2-way image classification set "dataset" from GitHub (maitronghuu1984-hub/TrashGuardAI); label vocabulary: clean, trash.

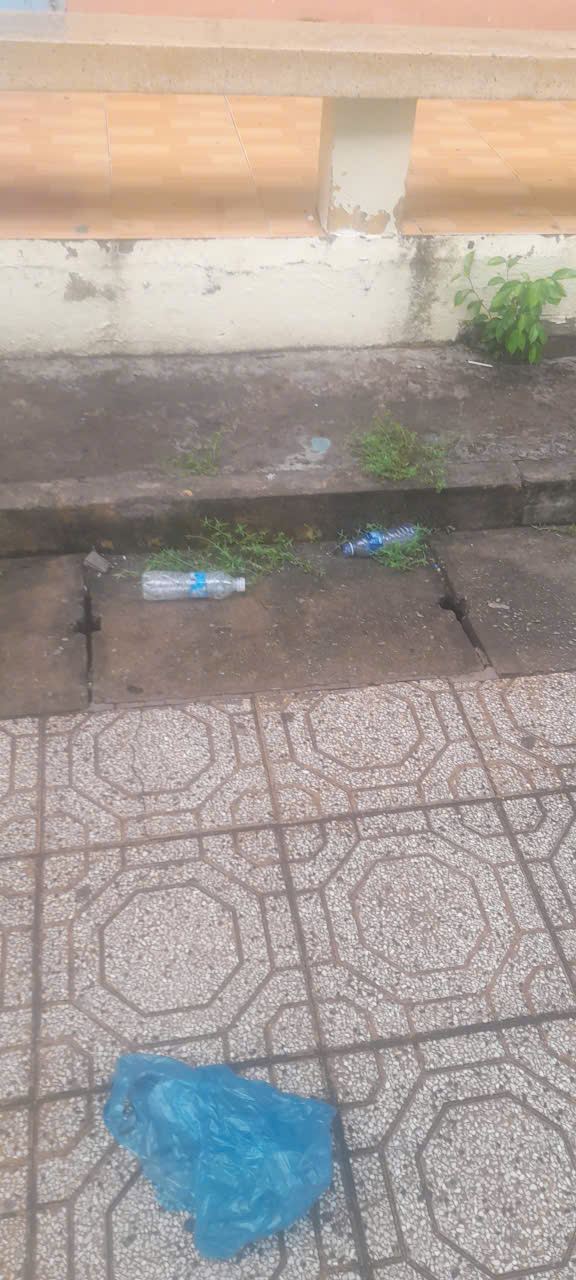
Label: trash

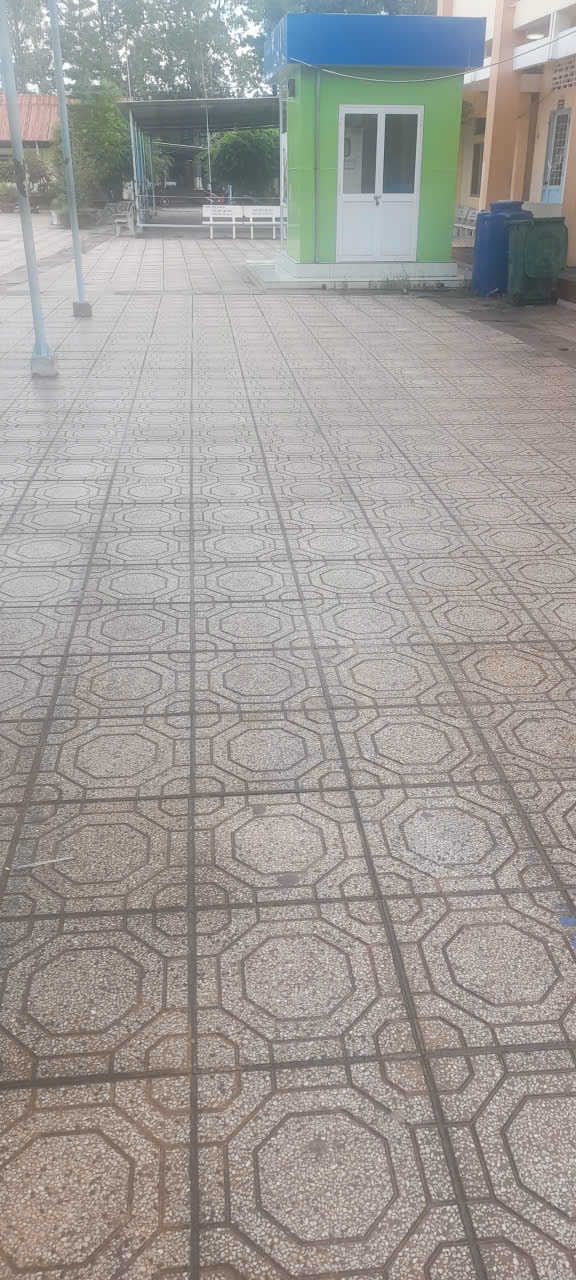
Label: clean

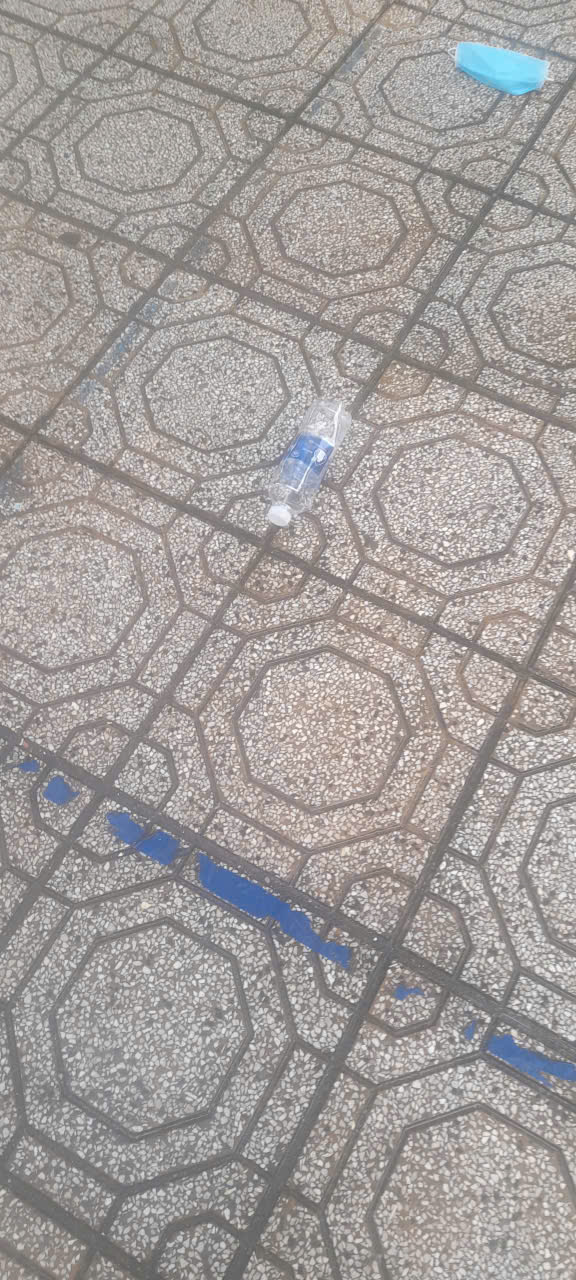
Label: trash

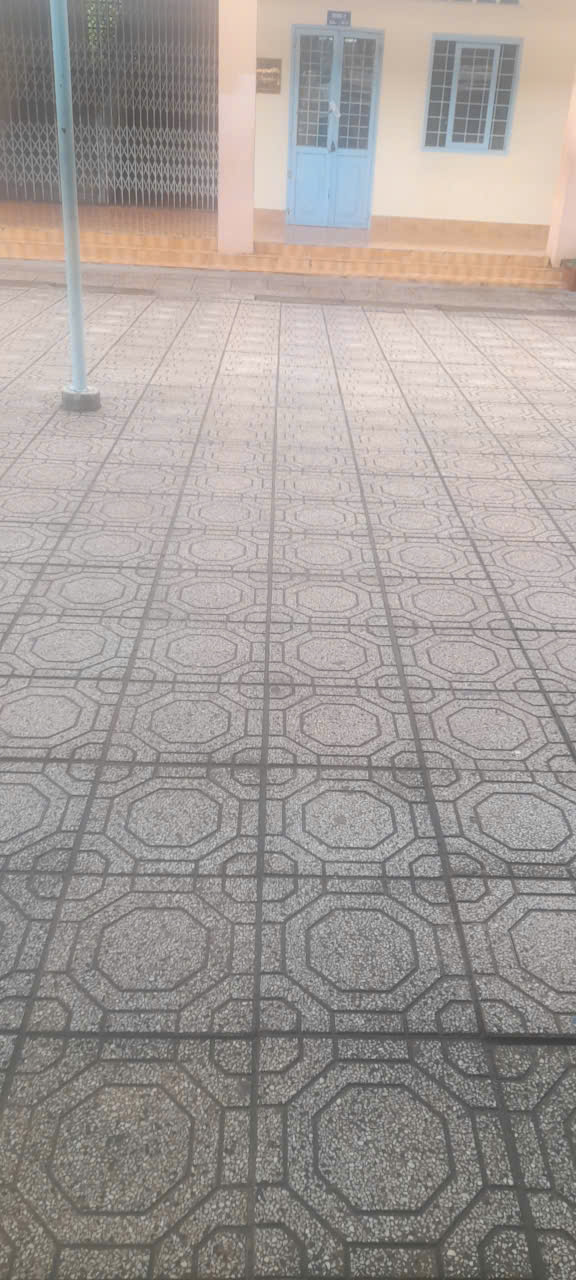
Label: clean

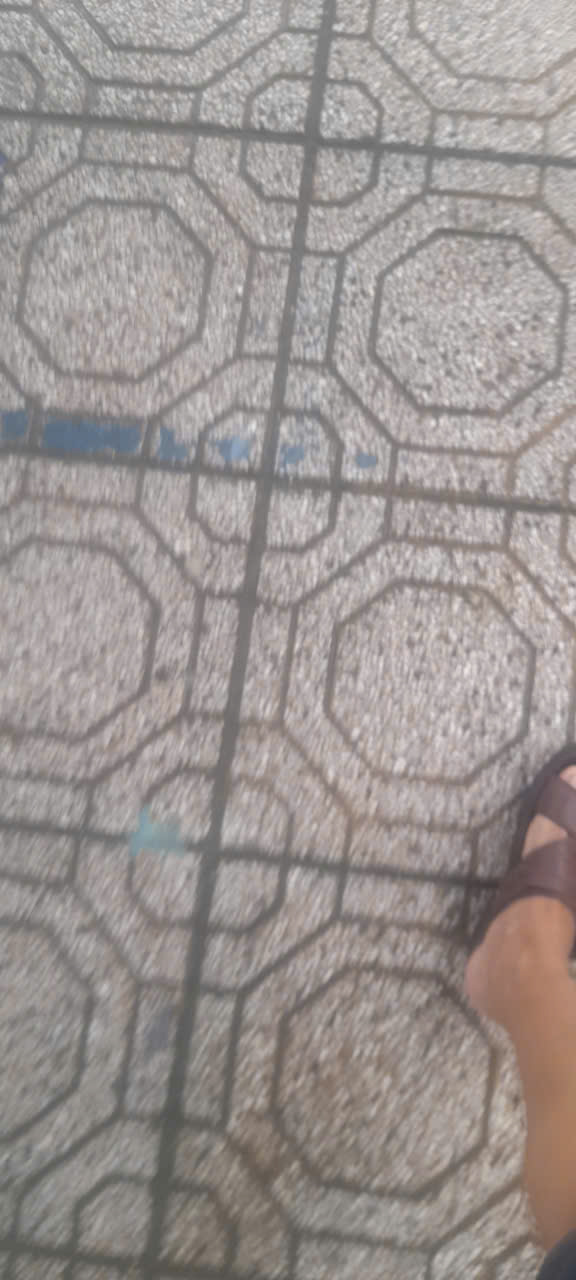
Label: trash

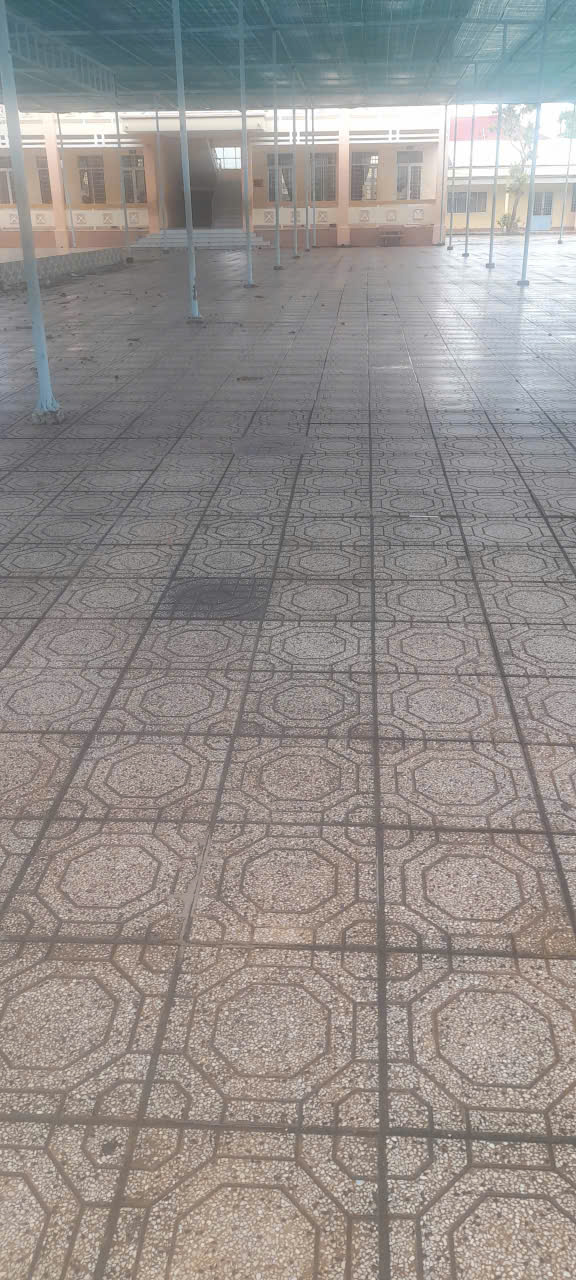
Label: clean
